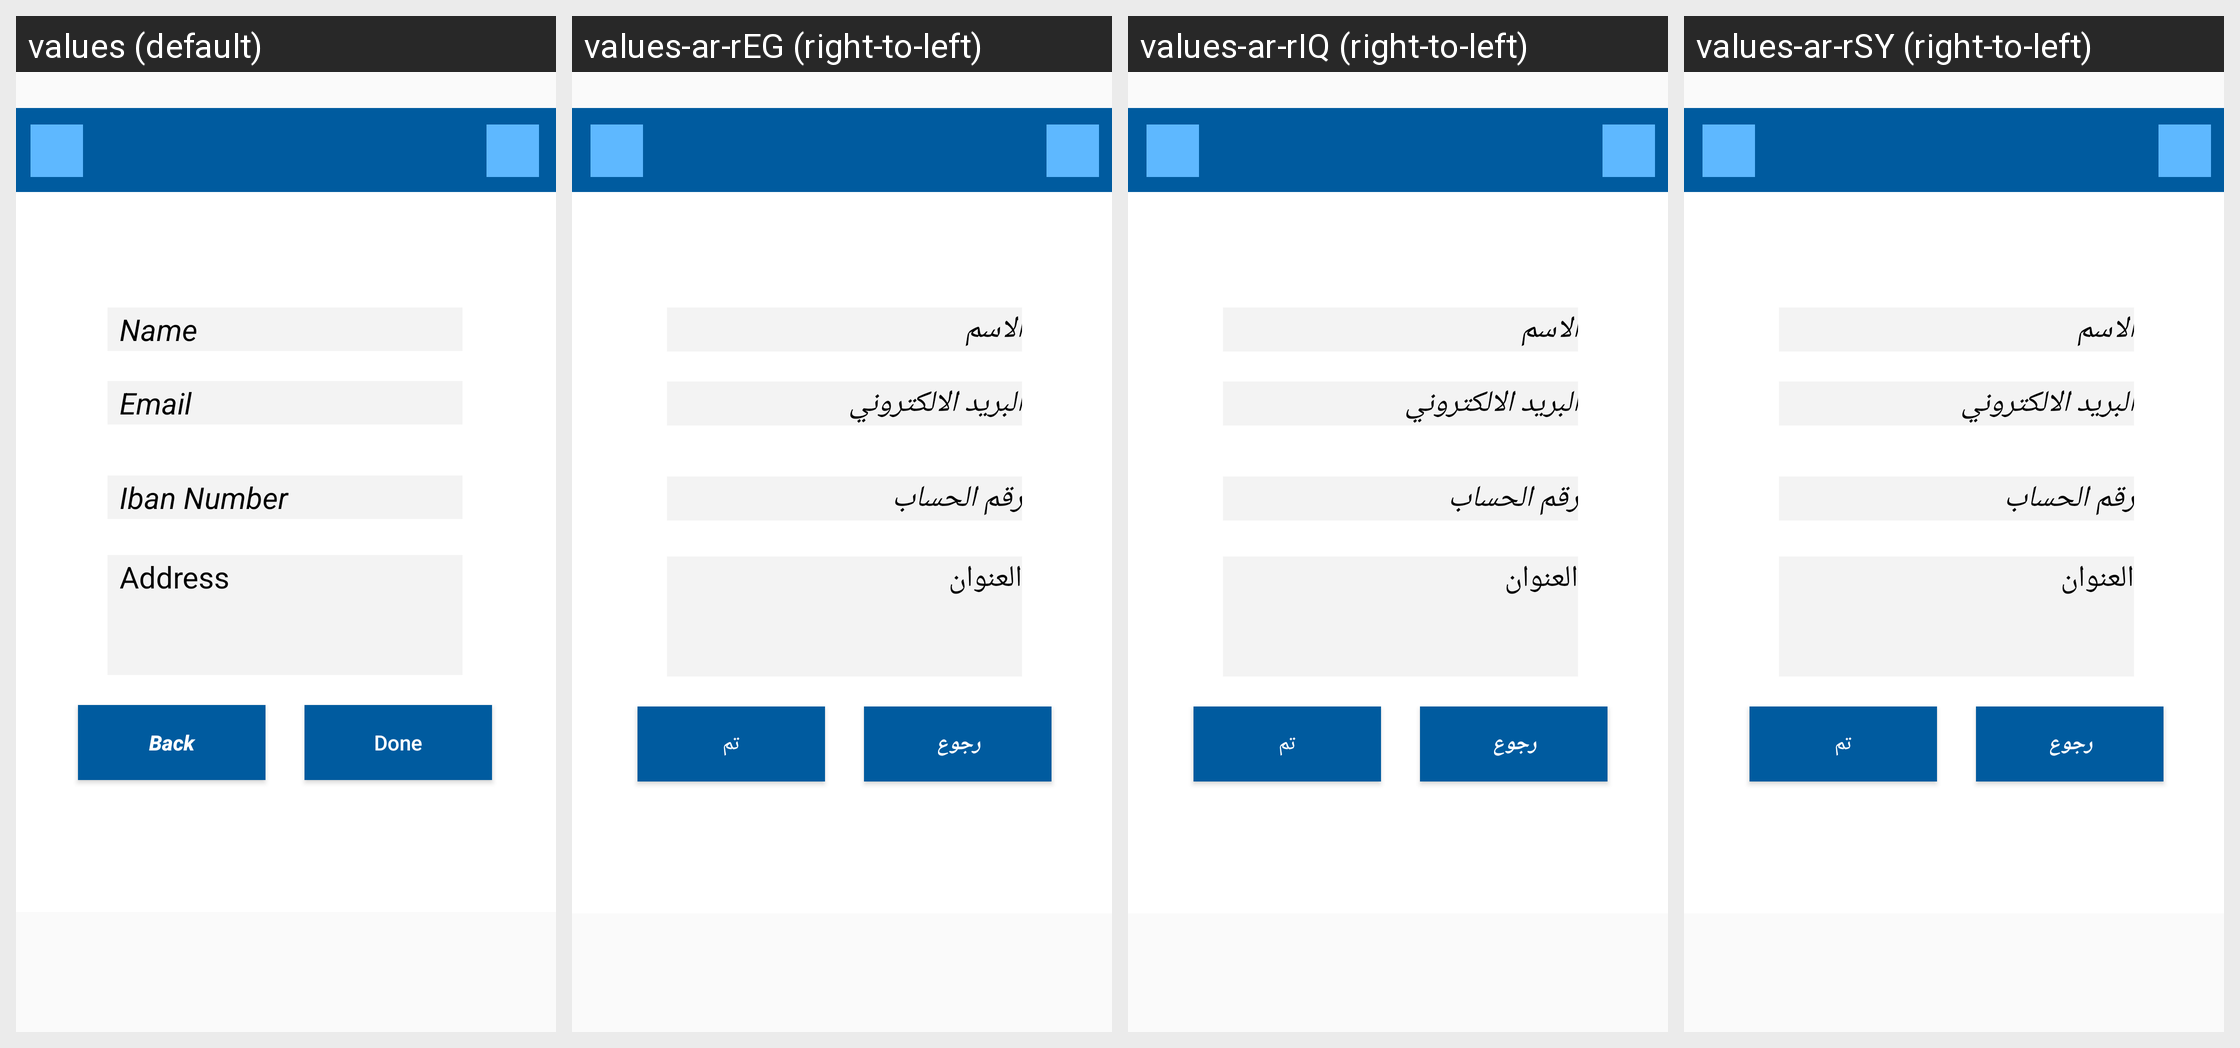

Locale-by-locale string values for the Android screen shown in this grid:
Android screen res/layout/activity_edit_market_info.xml rendered under 4 locales, left to right: values (default), values-ar-rEG (right-to-left), values-ar-rIQ (right-to-left), values-ar-rSY (right-to-left). Device: Nexus 5 (rendered at 1080×1920; each locale shown at half size, 540×960, under a caption strip naming it); theme AppTheme.
Other locales in the repository, not shown: values-ar-rJO, values-ar-rLB, values-ar-rQA, values-ar-rSA, values-de-rDE, values-tr-rTR.
Strings drawn on this screen, with the default value and each locale's value (text and hints the layout hard-codes, and strings that could not be matched under every locale, appear in the picture but are not listed):

name
  values: Name
  values-ar-rEG: الاسم
  values-ar-rIQ: الاسم
  values-ar-rSY: الاسم

email
  values: Email
  values-ar-rEG: البريد الالكتروني
  values-ar-rIQ: البريد الالكتروني
  values-ar-rSY: البريد الالكتروني

iban_number
  values: Iban Number
  values-ar-rEG: رقم الحساب
  values-ar-rIQ: رقم الحساب
  values-ar-rSY: رقم الحساب

done
  values: Done
  values-ar-rEG: تم
  values-ar-rIQ: تم
  values-ar-rSY: تم

back
  values: Back
  values-ar-rEG: رجوع
  values-ar-rIQ: رجوع
  values-ar-rSY: رجوع

address
  values: Address
  values-ar-rEG: العنوان
  values-ar-rIQ: العنوان
  values-ar-rSY: العنوان
